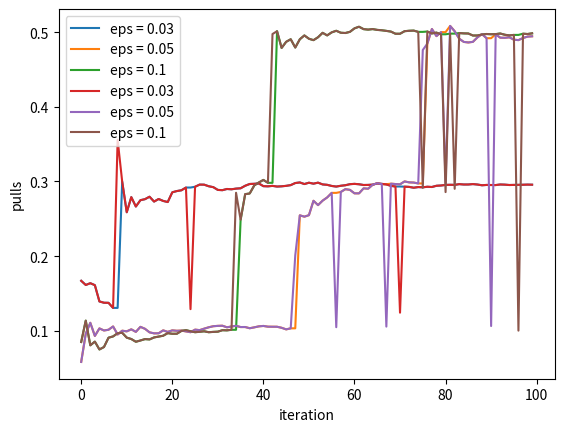

Python code for this plot:
import random
import matplotlib.pyplot as plt
import numpy as np

class Slot_machine():
    """ a simple slot machine """

    def __init__(self, mean):
        """

        :param mean: actual win rate
        mean_estimate: current mean estimate
        N: number of plays a the slot machine
        """
        self.mean = mean
        self.mean_estimate = 0
        self.N = 0
        self.x = 0

    def pull(self):
        """ modeled pull operation in a slot machine """
        self.x = self.mean + random.gauss(0,0.05)
        self.update()
        return self.x

    def update(self):
        """ updates mean estimate and tracks number of pulls """
        self.N += 1
        self.mean_estimate = (1.0 - (1.0 / self.N)) * self.mean_estimate + (1.0 / self.N) * self.x




def experiment(N, eps, *means):
    """ compares epsilon values given by user """
    all_sm = []
    for mean in means:
        all_sm.append(Slot_machine(mean))

    # choosing a random initial sm
    # current_best_sm = random.choice(all_sm)
    current_best_sm = all_sm[0]

    # records actual mean values of pulled slot machines
    all_pulls = []

    # records random values generated that decide between exploration / exploitation
    all_values = []

    current_best_values = []

    for _ in range(N):
        value = random.uniform(0,1)
        all_values.append(value)

        if value < eps:
            random_sm = random.choice(all_sm)
            random_sm.pull()
            all_pulls.append(random_sm.mean_estimate)

        else:
            index = np.argmax([sm.mean_estimate for sm in all_sm])
            current_best_sm = all_sm[index]
            current_best_sm.pull()
            all_pulls.append(current_best_sm.mean_estimate)

        current_best_values.append(current_best_sm.mean_estimate)

    return current_best_values, all_pulls


N = 100
eps03 = experiment(N, 0.03, 0.1, 0.3, 0.5)
eps05 = experiment(N, 0.05, 0.1, 0.3, 0.5)
eps1 = experiment(N, 0.1, 0.1, 0.3, 0.5)

plt.plot(eps03[0], label = "eps = 0.03")
plt.plot(eps05[0], label = "eps = 0.05")
plt.plot(eps1[0], label = "eps = 0.1")
plt.legend()

plt.ylabel("best mean estimate")
plt.xlabel("iteration")
plt.show()

plt.plot(eps03[1], label = "eps = 0.03")
plt.plot(eps05[1], label = "eps = 0.05")
plt.plot(eps1[1], label = "eps = 0.1")
plt.legend()

plt.ylabel("pulls")
plt.xlabel("iteration")
plt.show()
